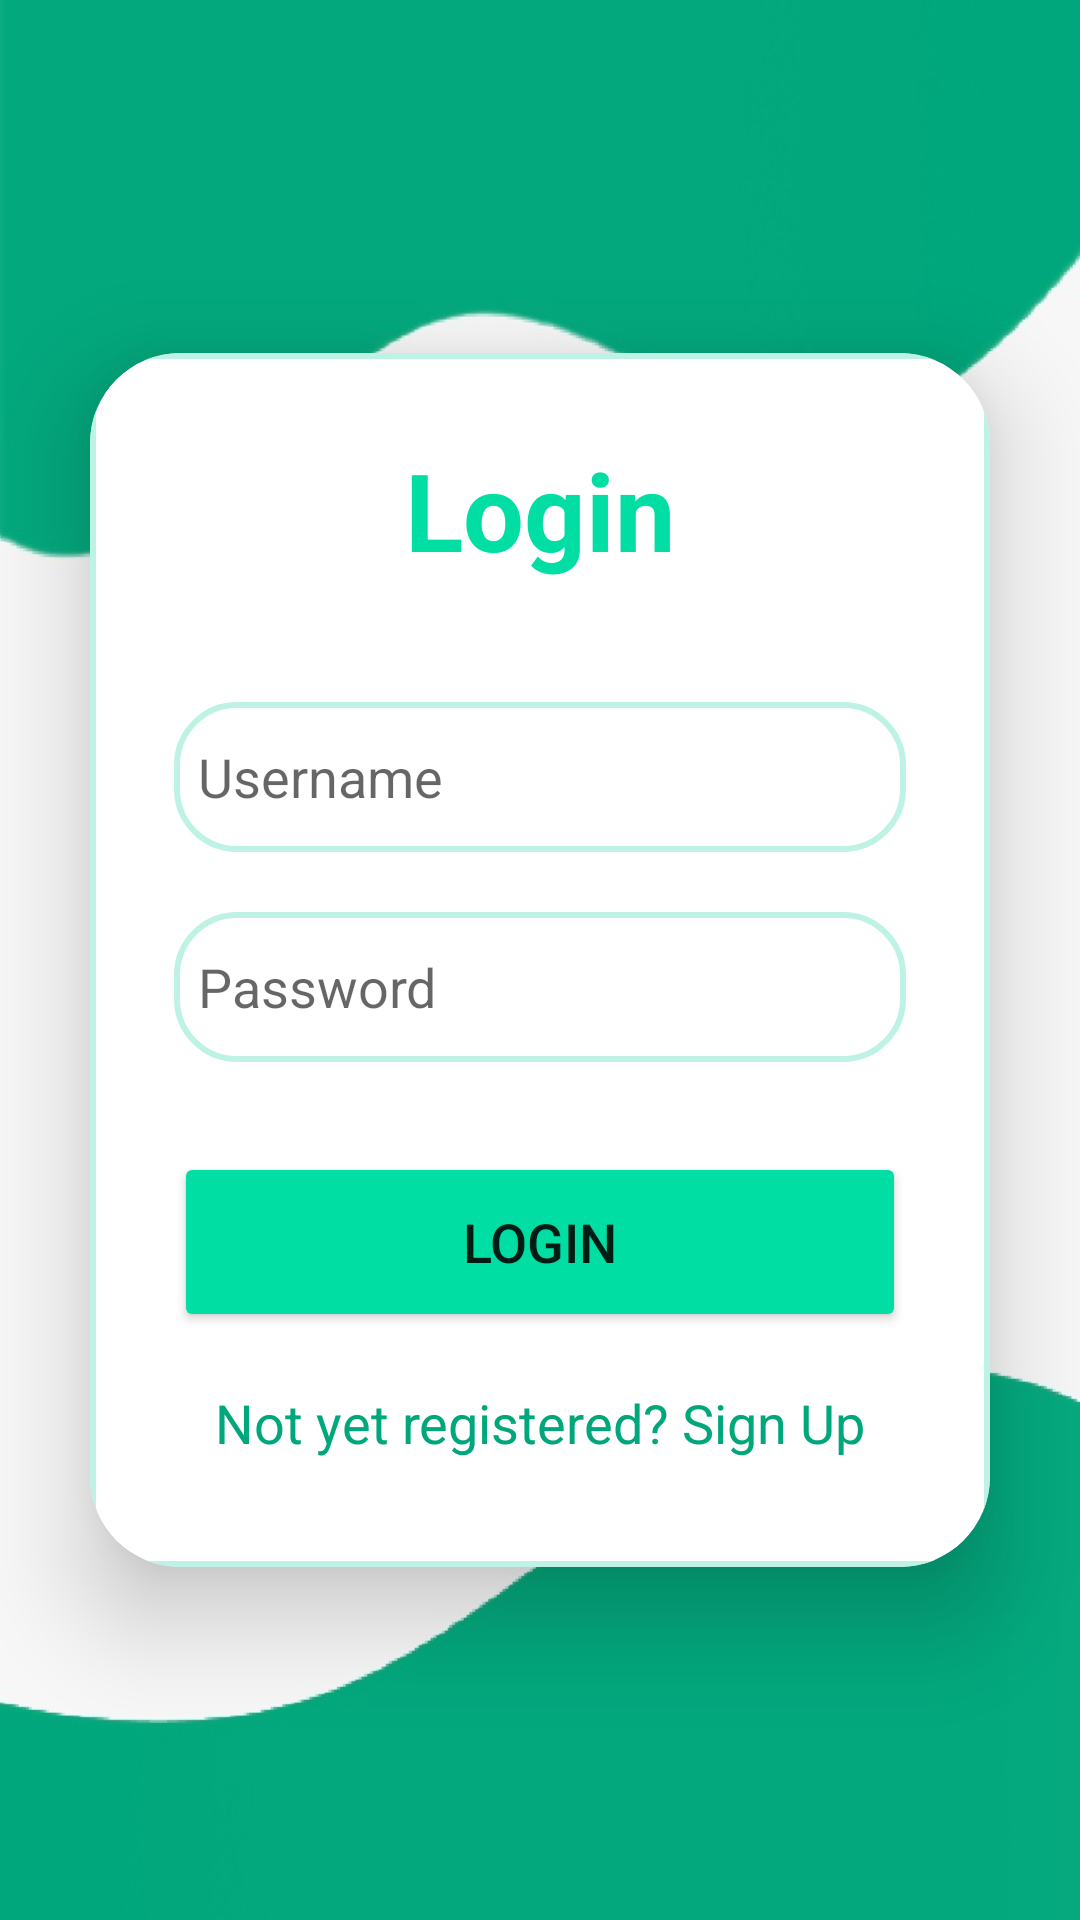

Reconstruct the res/layout file that produces this screen, plus the resources it refers to.
<!-- AndroidManifest.xml: application theme Theme.SearchProjet -->
<!-- res/layout/activity_login.xml -->
<?xml version="1.0" encoding="utf-8"?>
    <LinearLayout
        xmlns:android="http://schemas.android.com/apk/res/android"
        xmlns:app="http://schemas.android.com/apk/res-auto"
        xmlns:tools="http://schemas.android.com/tools"
        android:layout_width="match_parent"
        android:layout_height="match_parent"
        android:orientation="vertical"
        android:gravity="center"
        android:background="@drawable/bg"
        tools:context=".loginActivity">
        <androidx.cardview.widget.CardView
            android:layout_width="match_parent"
            android:layout_height="wrap_content"
            android:layout_margin="30dp"
            app:cardCornerRadius="30dp"
            app:cardElevation="20dp">
            <LinearLayout
                android:layout_width="match_parent"
                android:layout_height="wrap_content"
                android:orientation="vertical"
                android:layout_gravity="center_horizontal"
                android:padding="28dp"
                android:background="@drawable/lavender_border">
                <TextView
                    android:layout_width="match_parent"
                    android:layout_height="wrap_content"
                    android:text="Login"
                    android:textSize="36sp"
                    android:textAlignment="center"
                    android:textStyle="bold"
                    android:textColor="@color/projet_button_g"/>
                <EditText
                    android:layout_width="match_parent"
                    android:layout_height="50dp"
                    android:id="@+id/login_username"
                    android:background="@drawable/lavender_border"
                    android:layout_marginTop="40dp"
                    android:padding="8dp"
                    android:hint="Username"
                    android:drawableLeft="@drawable/ic_baseline_person_pin_24"

                    android:drawablePadding="8dp"
                    android:textColor="@color/black"/>
                <EditText
                    android:layout_width="match_parent"
                    android:layout_height="50dp"
                    android:id="@+id/login_password"
                    android:background="@drawable/lavender_border"
                    android:layout_marginTop="20dp"
                    android:padding="8dp"
                    android:hint="Password"
                    android:inputType="textPassword"
                    android:drawableLeft="@drawable/ic_baseline_lock_24"
                    android:drawablePadding="8dp"
                    android:textColor="@color/black"/>
                <Button
                    android:layout_width="match_parent"
                    android:layout_height="60dp"
                    android:text="Login"
                    android:id="@+id/login_button"
                    android:textSize="18sp"
                    android:layout_marginTop="30dp"
                    android:backgroundTint="@color/projet_button_g"
                    app:cornerRadius = "20dp"/>
                <TextView
                    android:layout_width="wrap_content"
                    android:layout_height="wrap_content"
                    android:id="@+id/signupRedirectText"
                    android:text="Not yet registered? Sign Up"
                    android:layout_gravity="center"
                    android:padding="8dp"
                    android:layout_marginTop="10dp"
                    android:textColor="@color/greenbg"
                    android:textSize="18sp"/>
            </LinearLayout>
        </androidx.cardview.widget.CardView>
    </LinearLayout>
<!-- resources referenced by this layout -->
<resources>
  <color name="black">#FF000000</color>
  <color name="greenbg">#00A77B</color>
  <color name="projet_button_g">#00DEA3</color>
  <!-- drawable bg: jpeg bitmap (drawable, 19329 bytes) -->
  <!-- drawable lavender_border (drawable) -->
  <?xml version="1.0" encoding="utf-8"?>
  <shape xmlns:android="http://schemas.android.com/apk/res/android"
      android:shape="rectangle">
      <stroke
          android:width="2dp"
          android:color="@color/projet_back_bor"/>
      <corners
          android:radius="20dp"/>
  </shape>
  <style name="Theme.SearchProjet" parent="Theme.MaterialComponents.DayNight.DarkActionBar">
          
          <item name="colorPrimary">@color/greenbg</item>
          <item name="colorPrimaryVariant">@color/grey</item>
          <item name="colorOnPrimary">@color/white</item>
          
          <item name="colorSecondary">@color/teal_200</item>
          <item name="colorSecondaryVariant">@color/teal_700</item>
          <item name="colorOnSecondary">@color/black</item>
          
          <item name="android:statusBarColor">?attr/colorPrimaryVariant</item>
          
      </style>
  <color name="projet_back_bor">#BEF2E5</color>
  <color name="grey">#B2BEB5</color>
  <color name="white">#FFFFFFFF</color>
  <color name="teal_200">#FF03DAC5</color>
  <color name="teal_700">#FF018786</color>
</resources>
